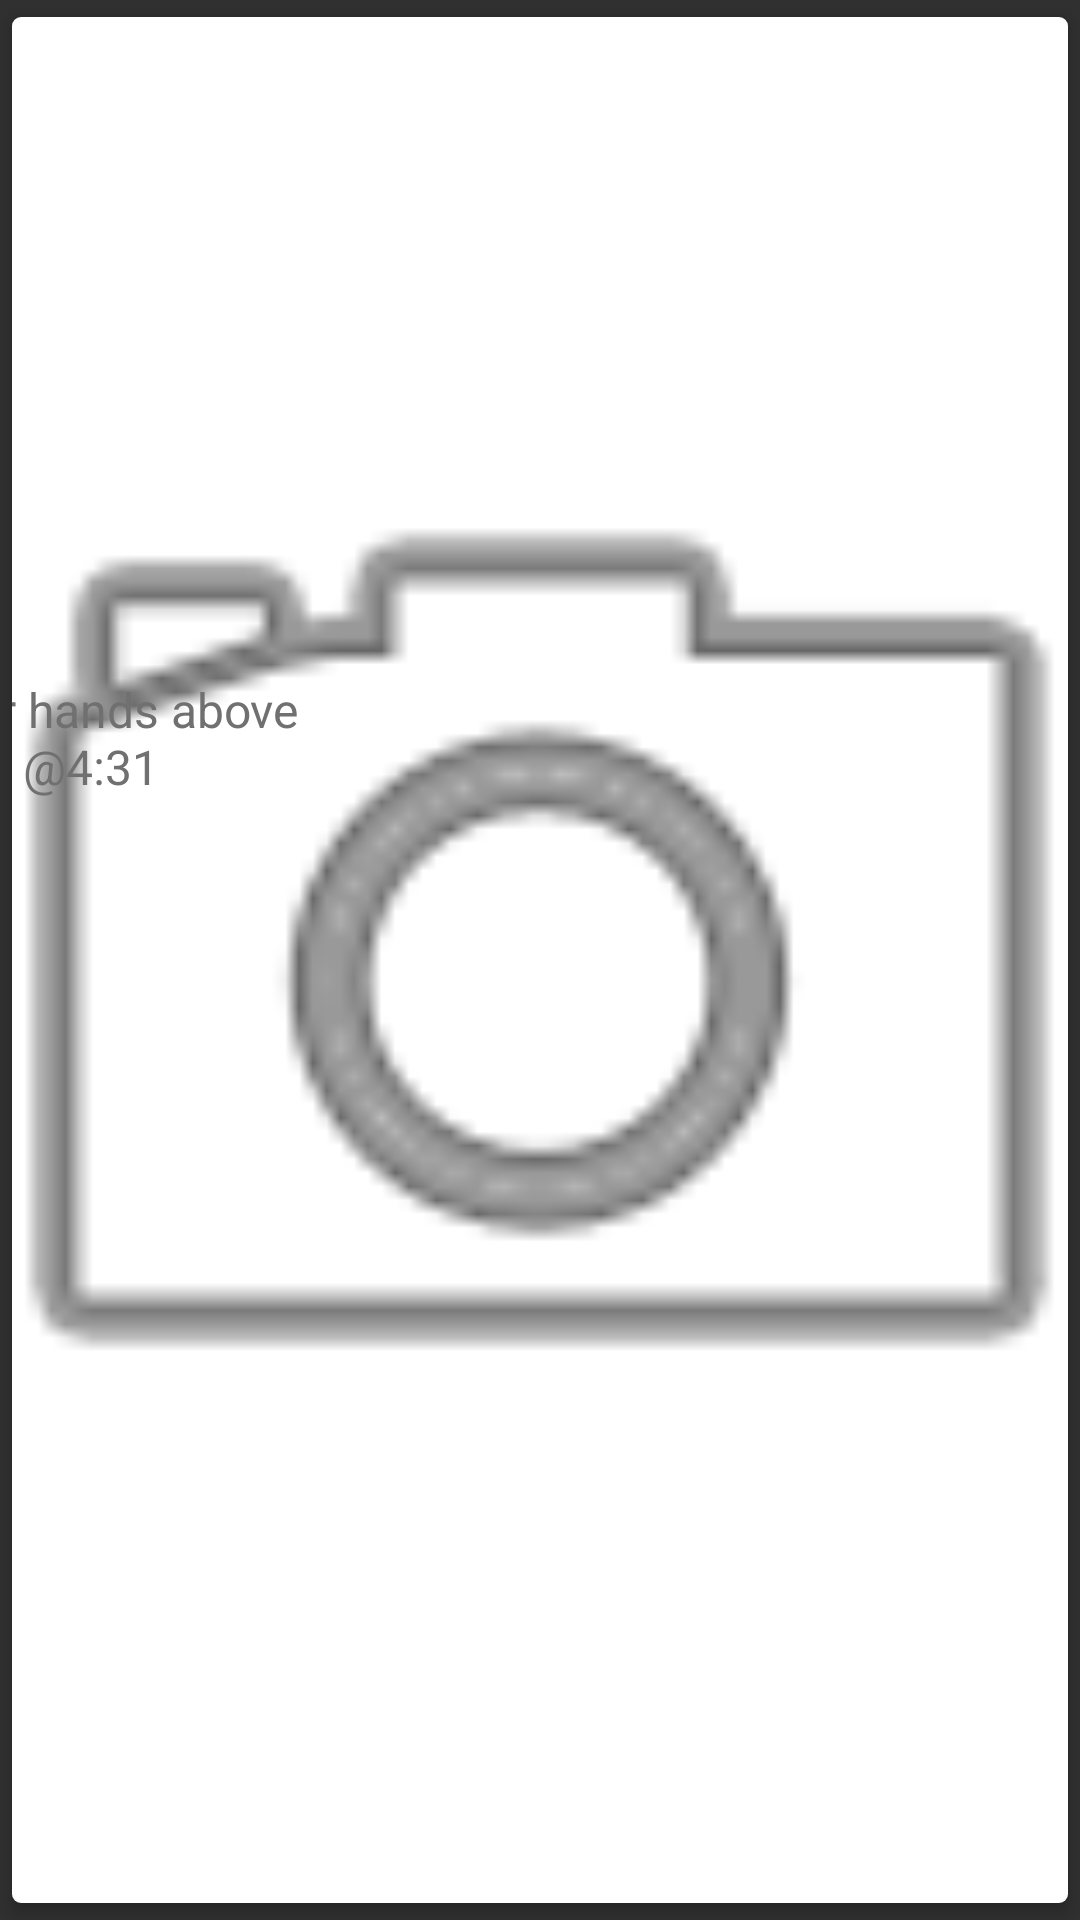

Android layout source for this screen:
<!-- AndroidManifest.xml: application theme Theme.AppCompat.NoActionBar -->
<!-- res/layout/layout_resultcard.xml -->
<?xml version="1.0" encoding="utf-8"?>
<androidx.cardview.widget.CardView xmlns:android="http://schemas.android.com/apk/res/android"
    android:layout_width="match_parent"
    android:layout_height="160dp"
    xmlns:app="http://schemas.android.com/apk/res-auto"
    app:cardCornerRadius="3dp"
    app:cardElevation="3dp"
    app:cardUseCompatPadding="true">

    <androidx.constraintlayout.widget.ConstraintLayout
        android:background="@android:color/white"
        android:layout_width="match_parent"
        android:layout_height="match_parent">

        <androidx.constraintlayout.widget.Guideline
            android:id="@+id/titleTextViewGuideline"
            android:layout_width="wrap_content"
            android:layout_height="wrap_content"
            android:orientation="horizontal"
            app:layout_constraintGuide_begin="0dp"
            app:layout_constraintGuide_percent=".35" />

        <androidx.constraintlayout.widget.Guideline
            android:id="@+id/horizontalCenterGuideline"
            android:layout_width="wrap_content"
            android:layout_height="wrap_content"
            android:orientation="horizontal"
            app:layout_constraintGuide_begin="0dp"
            app:layout_constraintGuide_percent=".5" />

        <androidx.constraintlayout.widget.Guideline
            android:id="@+id/verticalCenterGuideline"
            android:layout_width="wrap_content"
            android:layout_height="wrap_content"
            android:orientation="vertical"
            app:layout_constraintGuide_begin="0dp"
            app:layout_constraintGuide_percent=".5" />

        <ImageView
            android:id="@+id/resultCardImage"
            android:layout_width="0dp"
            android:layout_height="0dp"
            android:gravity="end"
            app:layout_constraintDimensionRatio="1:1"
            app:layout_constraintHeight_percent=".7"
            app:layout_constraintHorizontal_bias="0.835"
            app:layout_constraintEnd_toEndOf="parent"
            app:layout_constraintTop_toTopOf="parent"
            app:layout_constraintBottom_toBottomOf="parent"
            app:layout_constraintStart_toEndOf="@id/verticalCenterGuideline"
            app:srcCompat="@android:drawable/ic_menu_camera" />

        <TextView
            android:id="@+id/resultCardTitle"
            android:layout_width="0dp"
            android:layout_height="0dp"
            android:layout_marginStart="16dp"
            android:gravity="start|bottom"
            android:maxLines="1"
            android:text="Hands Above Head"
            android:textColor="#000000"
            android:textAlignment="center"
            app:autoSizeMaxTextSize="31dp"
            app:autoSizeMinTextSize="18dp"
            app:autoSizeTextType="uniform"
            app:layout_constraintBottom_toBottomOf="@id/titleTextViewGuideline"
            app:layout_constraintEnd_toStartOf="@id/resultCardImage"
            app:layout_constraintStart_toStartOf="parent"
            app:layout_constraintTop_toTopOf="parent"
            />

        <TextView
            android:id="@+id/resultCardDescription"
            android:layout_width="0dp"
            android:layout_height="0dp"
            android:layout_marginStart="16dp"
            android:gravity="start|top"
            android:maxLines="2"
            android:text="Did you keep your hands above your head? @4:31"
            android:textColor="#707070"
            android:textAlignment="center"
            app:autoSizeMaxTextSize="16dp"
            app:autoSizeMinTextSize="4dp"
            app:autoSizeTextType="uniform"
            app:layout_constraintTop_toBottomOf="@id/titleTextViewGuideline"
            app:layout_constraintEnd_toEndOf="@id/resultCardTitle"
            app:layout_constraintWidth_percent="0.64"
            app:layout_constraintStart_toStartOf="parent"
            app:layout_constraintBottom_toBottomOf="parent"
            />

        <Button
            android:id="@+id/button2"
            android:layout_width="103dp"
            android:layout_height="26dp"
            android:background="@drawable/red_button"
            android:text="Show"
            app:layout_constraintBottom_toBottomOf="parent"
            app:layout_constraintEnd_toStartOf="@+id/resultCardImage"
            app:layout_constraintHorizontal_bias="0.803"
            app:layout_constraintStart_toStartOf="parent"
            app:layout_constraintTop_toTopOf="parent"
            app:layout_constraintVertical_bias="0.869" />

    </androidx.constraintlayout.widget.ConstraintLayout>

</androidx.cardview.widget.CardView>
<!-- resources referenced by this layout -->
<resources>
  <!-- drawable red_button (drawable-hdpi) -->
  <?xml version="1.0" encoding="utf-8"?>
  <shape xmlns:android="http://schemas.android.com/apk/res/android" android:shape="rectangle">
      <solid android:color="@color/cancel_color"></solid>
      <corners android:radius="24dp"></corners>
  </shape>
  <color name="cancel_color">#FF647A</color>
</resources>
